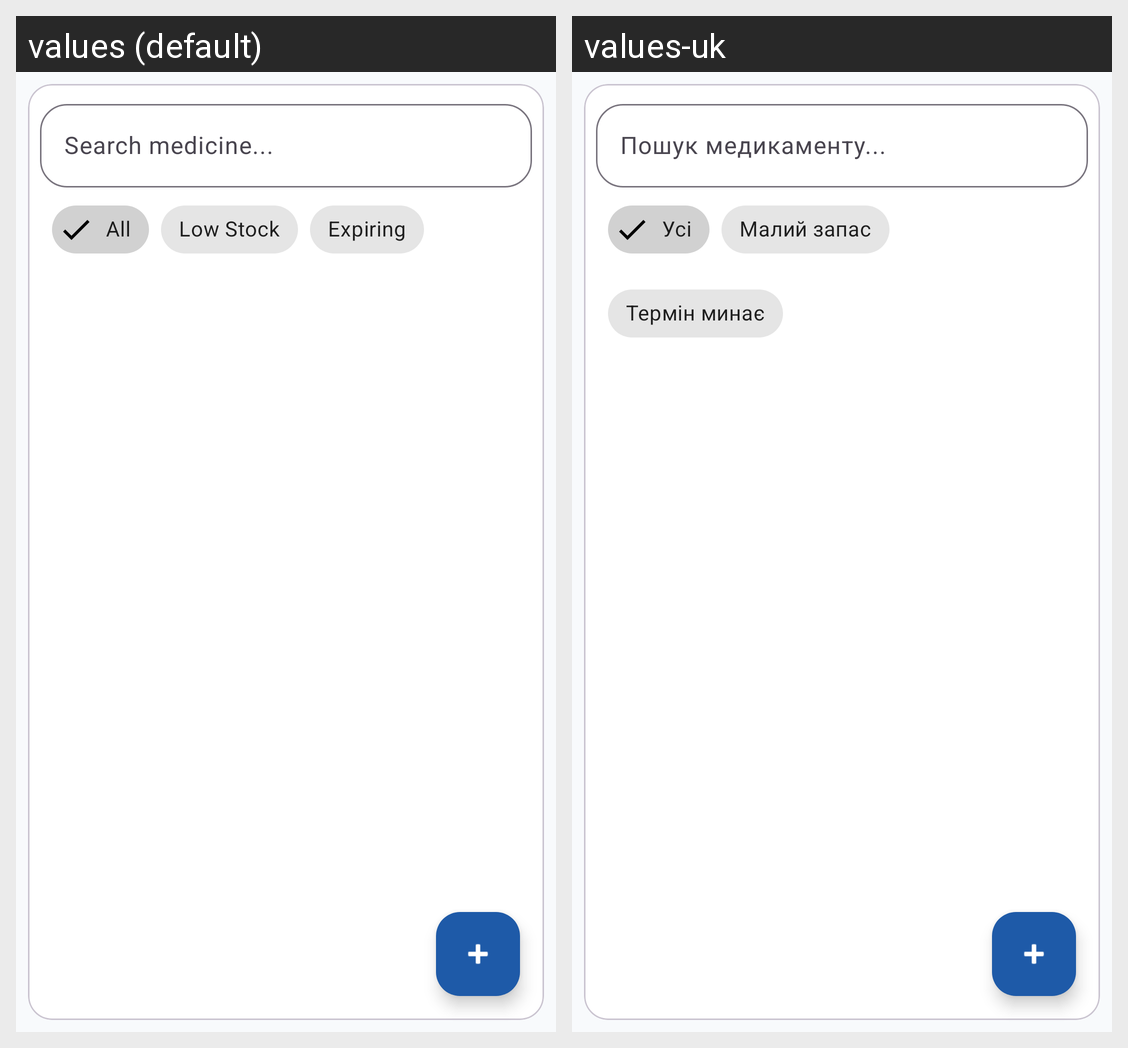

The Android screen above is rendered under two locales of the same app. Produce the string resources it draws, with the default and per-locale values.
Android screen res/layout/fragment_medicines.xml rendered under 2 locales, left to right: values (default), values-uk. Device: Nexus 5 (rendered at 1080×1920; each locale shown at half size, 540×960, under a caption strip naming it); theme Theme.MedicationManagement.
Strings drawn on this screen, with the default value and each locale's value (text and hints the layout hard-codes, and strings that could not be matched under every locale, appear in the picture but are not listed):

search_hint
  values: Search medicine...
  values-uk: Пошук медикаменту...

filter_all
  values: All
  values-uk: Усі

filter_low_stock
  values: Low Stock
  values-uk: Малий запас

filter_expiring
  values: Expiring
  values-uk: Термін минає
